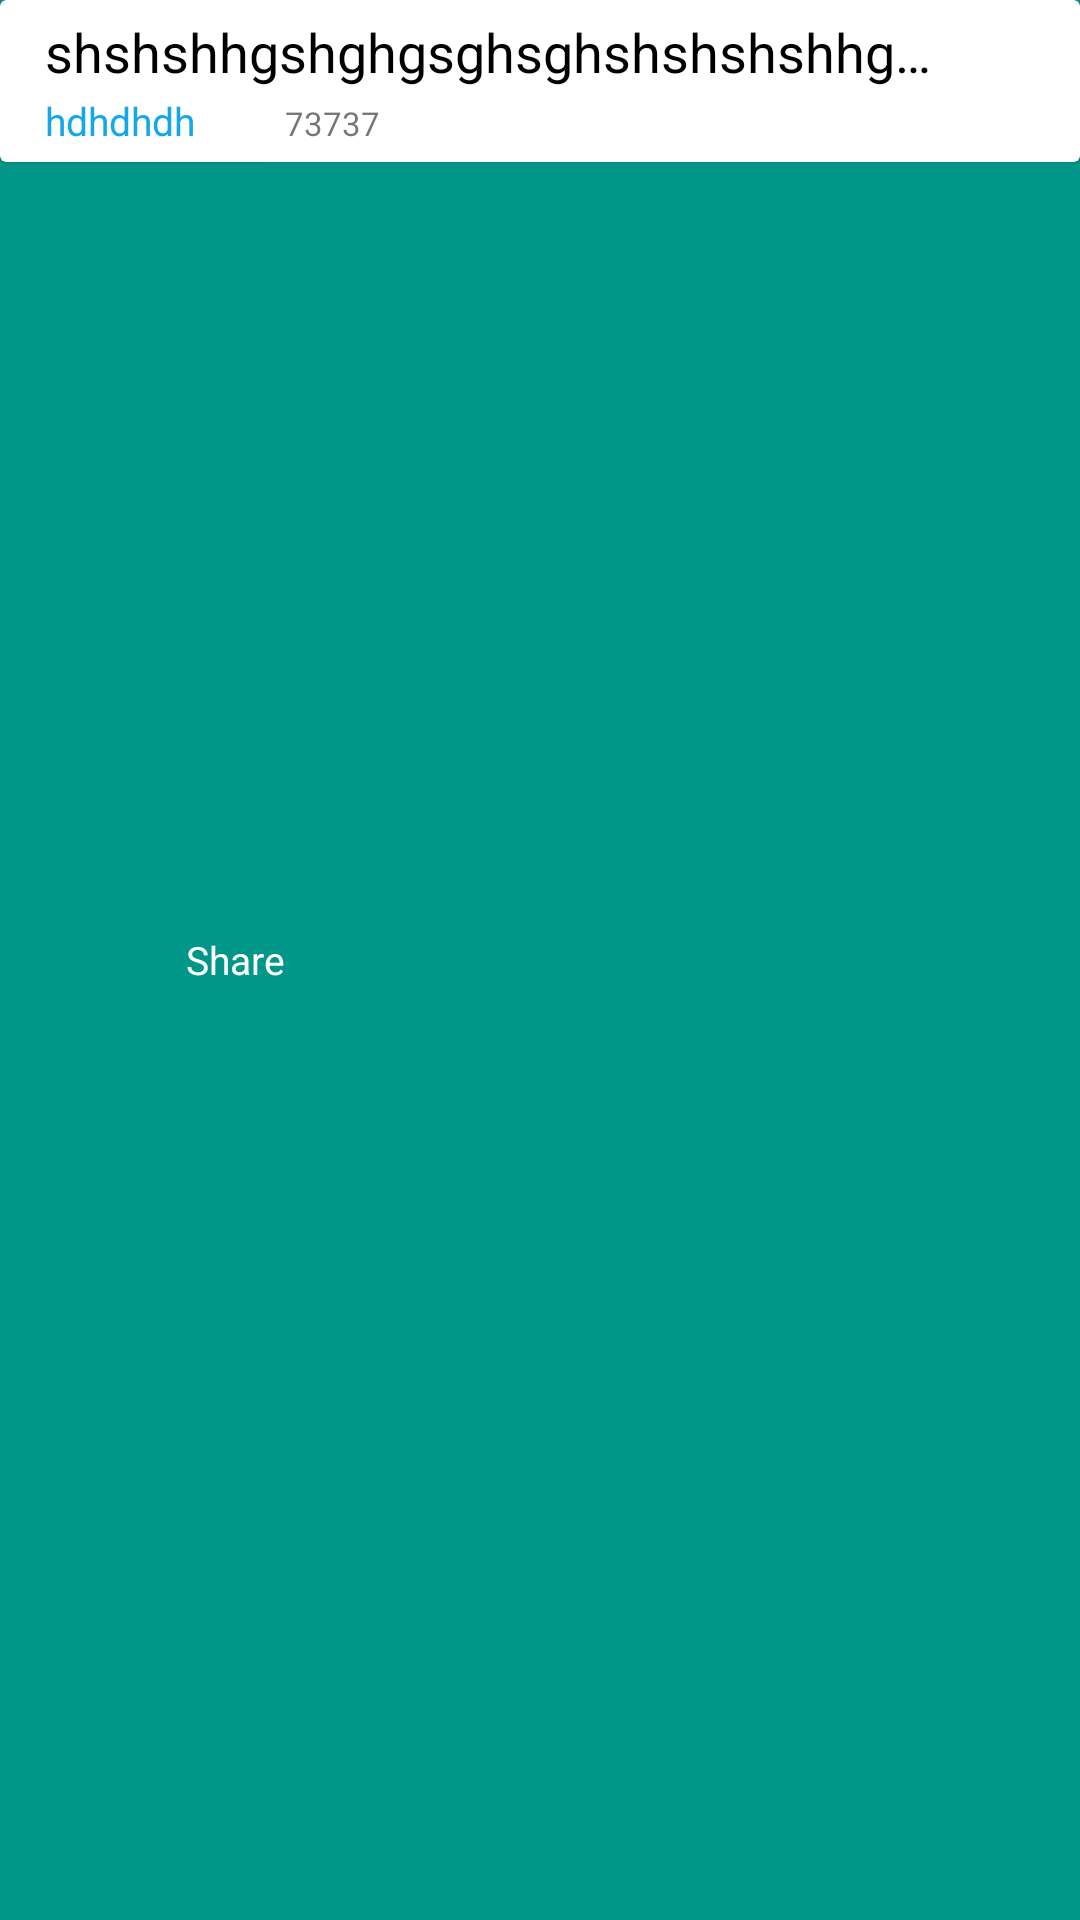

Produce the Android XML layout that renders to this screen, including the resource entries it uses.
<!-- AndroidManifest.xml: application theme AppTheme -->
<!-- res/layout/single_note.xml -->
<?xml version="1.0" encoding="utf-8"?>
<FrameLayout xmlns:android="http://schemas.android.com/apk/res/android"
     xmlns:app="http://schemas.android.com/apk/res-auto"
     android:layout_width="match_parent"
     android:layout_height="wrap_content">

    <RelativeLayout
        android:id="@+id/background"
        android:layout_width="match_parent"
        android:layout_height="match_parent"
        android:background="@color/deepgreen">

        <ImageView
            android:id="@+id/delete"
            android:layout_width="50dp"
            android:layout_height="wrap_content"
            android:layout_centerVertical="true"
            android:src="@drawable/ic_share_across"
            android:layout_alignParentStart="true"
            android:layout_marginStart="10dp"/>

        <TextView
            android:layout_width="wrap_content"
            android:layout_height="wrap_content"
            android:text="@string/share"
            android:layout_centerVertical="true"
            android:layout_toEndOf="@+id/delete"
            android:textColor="@color/white"
            android:layout_marginStart="2dp"
            android:textSize="13sp"
        />
    </RelativeLayout>

    <android.support.v7.widget.CardView
        android:id="@+id/foreground"
        android:layout_width="match_parent"
        android:layout_height="wrap_content"
        app:cardElevation="1dp"
        android:layout_marginBottom="1dp">

        <RelativeLayout
                android:layout_width="match_parent"
                android:layout_height="match_parent"
                android:paddingStart="@dimen/fifteen"
                android:paddingEnd="@dimen/fifteen"
                android:paddingTop="@dimen/five"
                android:paddingBottom="@dimen/five">

            <TextView
                    android:id="@+id/note_text"
                    android:layout_width="match_parent"
                    android:layout_height="wrap_content"
                    android:text="shshshhgshghgsghsghshshshshhgshghgsghs"
                    android:layout_marginEnd="@dimen/thirty"
                    android:singleLine="true"
                    android:textAppearance="@style/Base.TextAppearance.AppCompat.Medium"
                    android:textColor="@color/black"/>

            <TextView
                    android:id="@+id/note_category"
                    android:layout_width="wrap_content"
                    android:layout_height="wrap_content"
                    android:text="hdhdhdh"
                    android:textColor="@color/blue"
                    android:textSize="@dimen/thirteen"
                    android:layout_below="@id/note_text"
                    android:paddingTop="@dimen/two"
                    android:layout_alignStart="@id/note_text"/>

            <TextView
                    android:id="@+id/note_time"
                    android:layout_width="wrap_content"
                    android:layout_height="wrap_content"
                    android:textSize="11sp"
                    android:text="73737"
                    android:layout_below="@id/note_text"
                    android:layout_toEndOf="@id/note_category"
                    android:layout_alignBaseline="@id/note_category"
                    android:layout_marginStart="@dimen/thirty"/>

            <ImageView
                    android:id="@+id/fav_button"
                    android:layout_width="wrap_content"
                    android:layout_height="wrap_content"
                    android:src="@drawable/ic_star"
                    android:layout_centerVertical="true"
                    android:layout_alignParentEnd="true"/>
        </RelativeLayout>

    </android.support.v7.widget.CardView>
</FrameLayout>
<!-- resources referenced by this layout -->
<resources>
  <color name="black">#000000</color>
  <color name="blue">#14A8E9</color>
  <color name="deepgreen">#009688</color>
  <color name="white">#FFFFFF</color>
  <dimen name="fifteen">15sp</dimen>
  <dimen name="five">5sp</dimen>
  <dimen name="thirteen">13sp</dimen>
  <dimen name="thirty">30sp</dimen>
  <dimen name="two">2dp</dimen>
  <string name="share">Share</string>
  <style name="AppTheme" parent="Theme.AppCompat.Light.NoActionBar">
          
          <item name="colorPrimary">@color/colorPrimary</item>
          <item name="colorPrimaryDark">@color/colorPrimaryDark</item>
          <item name="colorAccent">@color/colorAccent</item>
          <item name="android:actionOverflowButtonStyle">@style/dotsWhite</item>
      </style>
  <color name="colorPrimary">#D81B60</color>
  <color name="colorPrimaryDark">#DA0452</color>
  <color name="colorAccent">#D81B60</color>
  <style name="dotsWhite" parent="Widget.AppCompat.ActionButton.Overflow">
          <item name="android:tint">@color/white</item>
      </style>
</resources>
